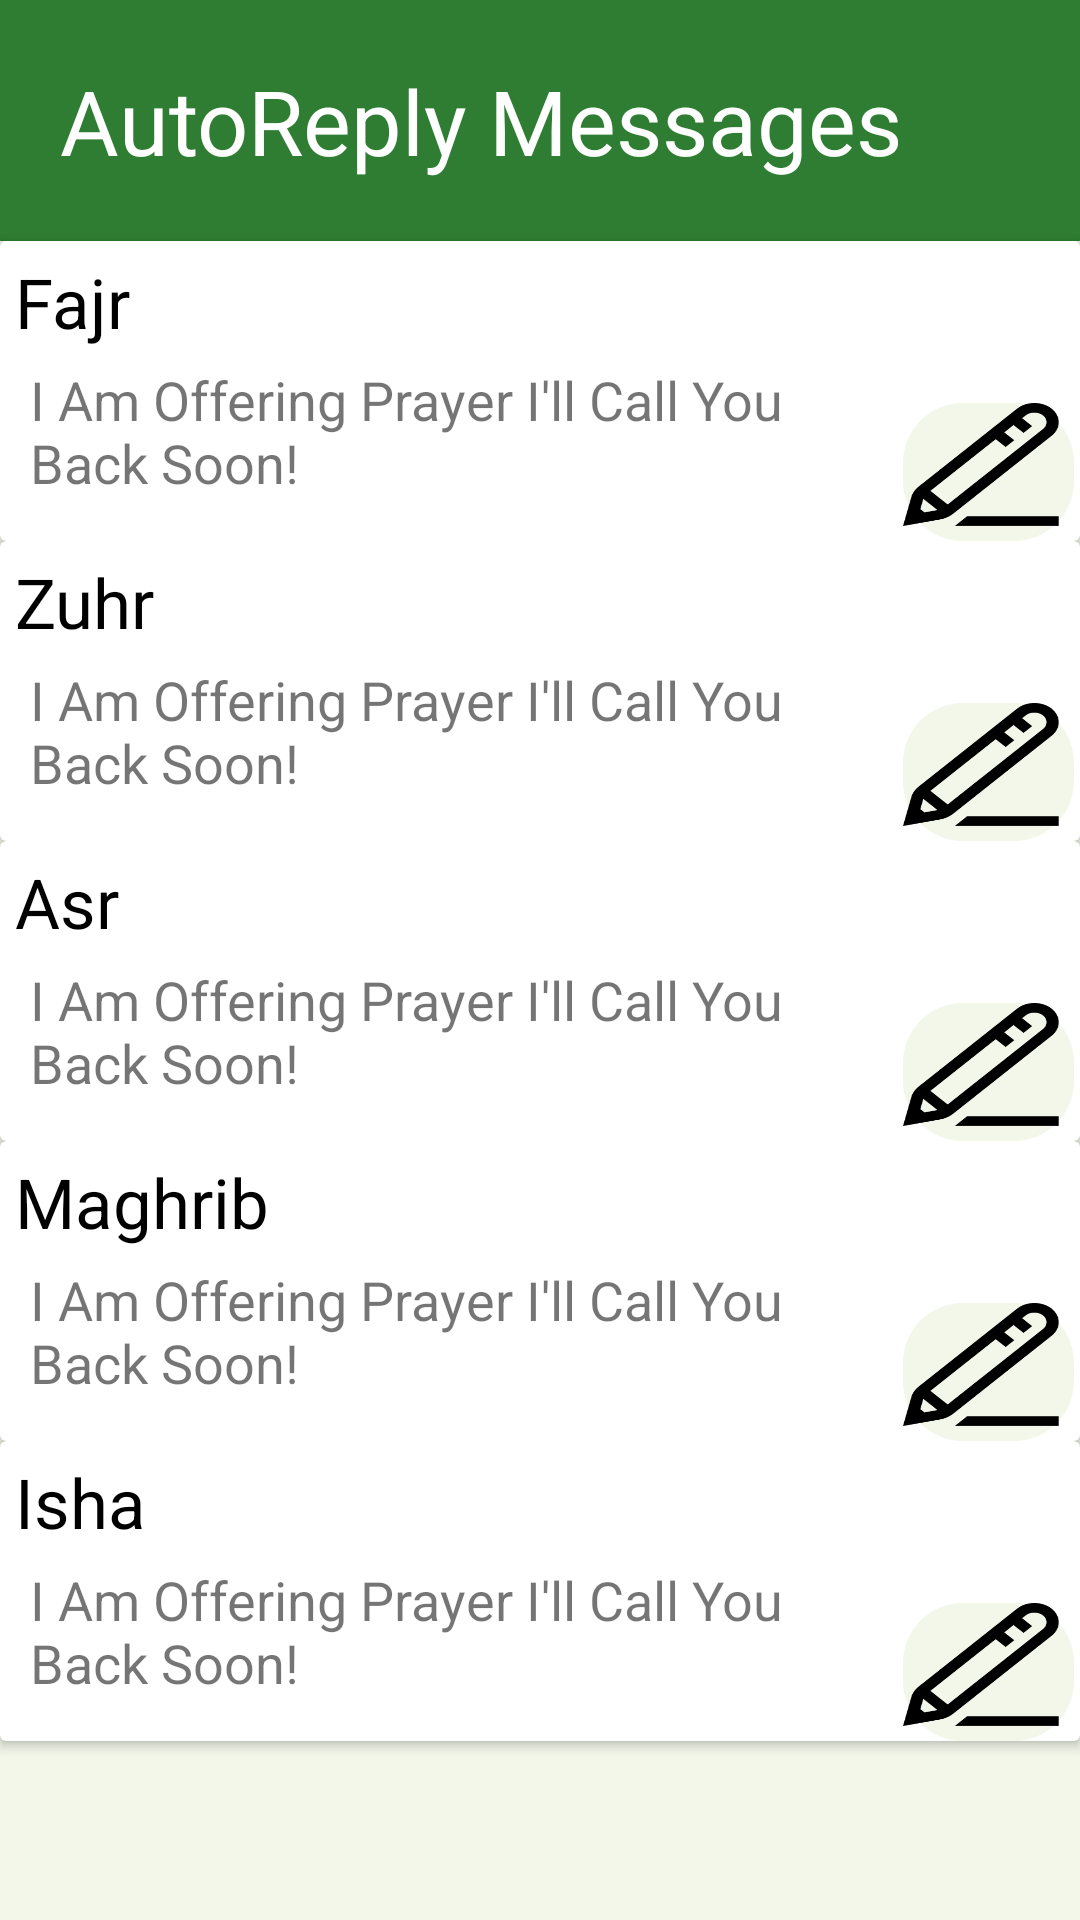

The Android layout XML behind this screen, and the referenced resources:
<!-- AndroidManifest.xml: application theme AppTheme -->
<!-- res/layout/activity_auto_reply__messages.xml -->
<?xml version="1.0" encoding="utf-8"?>
<RelativeLayout xmlns:android="http://schemas.android.com/apk/res/android"
    xmlns:app="http://schemas.android.com/apk/res-auto"
    xmlns:tools="http://schemas.android.com/tools"
    android:layout_width="match_parent"
    android:layout_height="match_parent"
    tools:context=".AutoReply_Messages"
    android:background="#F2F7EA"

    >

    <TextView
        android:id="@+id/titlebar"
        android:layout_width="match_parent"
        android:layout_height="wrap_content"
        android:background="#2e7d32"
        android:padding="20sp"
        android:text="@string/autoreplymessages"
        android:textAlignment="viewStart"
        android:textColor="#ffffff"
        android:textSize="30sp"
        android:drawableStart="@drawable/ic_arrow_back_black_24dp"
/>
    <androidx.cardview.widget.CardView
        android:layout_width="match_parent"
        android:layout_height="100dp"
        android:padding="8dp"
        android:id="@+id/cardview1"
        android:layout_below="@+id/titlebar"
        >
        <RelativeLayout
            android:layout_width="wrap_content"
            android:layout_height="wrap_content"
            >
            <TextView
                android:layout_width="wrap_content"
                android:layout_height="wrap_content"
                android:text="@string/prayer_fajr"
                android:padding="5dp"
                android:textSize="23sp"
                android:textColor="#000000"
                android:id="@+id/listitem_fajr"
                android:paddingLeft="10dp"

                />
            <TextView
                android:layout_width="300dp"
                android:layout_height="wrap_content"
                android:text="I Am Offering Prayer I'll Call You Back Soon!"
                android:layout_below="@+id/listitem_fajr"
                android:paddingLeft="10dp"
                android:textSize="18sp"
                android:id="@+id/fajr_message"

                />

            <ImageButton
                android:layout_width="57dp"
                android:layout_height="46dp"
                android:layout_alignParentEnd="true"
                android:layout_alignParentBottom="true"
                android:layout_marginEnd="2dp"
                android:layout_marginBottom="14dp"
                android:background="@drawable/circle_button"
                android:paddingRight="5dp"
                android:paddingBottom="5dp"
                android:scaleType="fitXY"

                android:src="@drawable/pencil" />

        </RelativeLayout>
    </androidx.cardview.widget.CardView>
    <androidx.cardview.widget.CardView
        android:id="@+id/cardview2"
        android:layout_width="match_parent"
        android:layout_height="100dp"
        android:padding="8dp"
        android:layout_below="@+id/cardview1"

        >
        <RelativeLayout
            android:layout_width="wrap_content"
            android:layout_height="wrap_content"
            >
            <TextView
                android:layout_width="wrap_content"
                android:layout_height="wrap_content"
                android:text="@string/prayer_Zuhr"
                android:padding="5dp"
                android:textSize="23sp"
                android:textColor="#000000"
                android:id="@+id/listitem_zuhr"
                android:paddingLeft="10dp"

                />
            <TextView
                android:layout_width="300dp"
                android:layout_height="wrap_content"
                android:text="I Am Offering Prayer I'll Call You Back Soon!"
                android:layout_below="@+id/listitem_zuhr"
                android:paddingLeft="10dp"
                android:textSize="18sp"
                android:id="@+id/zuhr_message"

                />

            <ImageButton
                android:layout_width="57dp"
                android:layout_height="46dp"
                android:layout_alignParentEnd="true"
                android:layout_alignParentBottom="true"
                android:layout_marginEnd="2dp"
                android:layout_marginBottom="14dp"
                android:background="@drawable/circle_button"
                android:paddingRight="5dp"
                android:paddingBottom="5dp"
                android:scaleType="fitXY"

                android:src="@drawable/pencil" />

        </RelativeLayout>
    </androidx.cardview.widget.CardView>

    <androidx.cardview.widget.CardView
        android:layout_width="match_parent"
        android:layout_height="100dp"
        android:padding="8dp"
        android:id="@+id/cardview3"
        android:layout_below="@+id/cardview2"

        >
        <RelativeLayout
            android:layout_width="wrap_content"
            android:layout_height="wrap_content"
            >
            <TextView
                android:layout_width="wrap_content"
                android:layout_height="wrap_content"
                android:text="@string/prayer_Asr"
                android:padding="5dp"
                android:textSize="23sp"
                android:textColor="#000000"
                android:id="@+id/listitem_asr"
                android:paddingLeft="10dp"

                />
            <TextView
                android:layout_width="300dp"
                android:layout_height="wrap_content"
                android:text="I Am Offering Prayer I'll Call You Back Soon!"
                android:layout_below="@+id/listitem_asr"
                android:paddingLeft="10dp"
                android:textSize="18sp"
                android:id="@+id/asr_message"

                />

            <ImageButton
                android:layout_width="57dp"
                android:layout_height="46dp"
                android:layout_alignParentEnd="true"
                android:layout_alignParentBottom="true"
                android:layout_marginEnd="2dp"
                android:layout_marginBottom="14dp"
                android:background="@drawable/circle_button"
                android:paddingRight="5dp"
                android:paddingBottom="5dp"
                android:scaleType="fitXY"

                android:src="@drawable/pencil" />

        </RelativeLayout>
    </androidx.cardview.widget.CardView>


    <androidx.cardview.widget.CardView
        android:layout_width="match_parent"
        android:layout_height="100dp"
        android:padding="8dp"
        android:id="@+id/cardview4"
        android:layout_below="@+id/cardview3"

        >
    <RelativeLayout
        android:layout_width="wrap_content"
        android:layout_height="wrap_content"
        >
        <TextView
            android:layout_width="wrap_content"
            android:layout_height="wrap_content"
            android:text="@string/prayer_Maghrib"
            android:padding="5dp"
            android:textSize="23sp"
            android:textColor="#000000"
            android:id="@+id/listitem_maghrib"
            android:paddingLeft="10dp"

            />
        <TextView
            android:layout_width="300dp"
            android:layout_height="wrap_content"
            android:text="I Am Offering Prayer I'll Call You Back Soon!"
            android:layout_below="@+id/listitem_maghrib"
            android:paddingLeft="10dp"
            android:textSize="18sp"
            android:id="@+id/maghrib_message"

            />

        <ImageButton
            android:layout_width="57dp"
            android:layout_height="46dp"
            android:layout_alignParentEnd="true"
            android:layout_alignParentBottom="true"
            android:layout_marginEnd="2dp"
            android:layout_marginBottom="14dp"
            android:background="@drawable/circle_button"
            android:paddingRight="5dp"
            android:paddingBottom="5dp"
            android:scaleType="fitXY"

            android:src="@drawable/pencil" />
    </RelativeLayout>
    </androidx.cardview.widget.CardView>
    <androidx.cardview.widget.CardView
        android:layout_width="match_parent"
        android:layout_height="100dp"
        android:padding="8dp"
        android:id="@+id/cardview5"
        android:layout_below="@+id/cardview4"

        >
        <RelativeLayout
            android:layout_width="wrap_content"
            android:layout_height="wrap_content"
            >
            <TextView
                android:layout_width="wrap_content"
                android:layout_height="wrap_content"
                android:text="@string/prayer_Isha"
                android:padding="5dp"
                android:textSize="23sp"
                android:textColor="#000000"
                android:id="@+id/listitem_isha"
                android:paddingLeft="10dp"

                />
            <TextView
                android:layout_width="300dp"
                android:layout_height="wrap_content"
                android:text="I Am Offering Prayer I'll Call You Back Soon!"
                android:layout_below="@+id/listitem_isha"
                android:paddingLeft="10dp"
                android:textSize="18sp"
                android:id="@+id/isha_message"

                />

            <ImageButton
                android:layout_width="57dp"
                android:layout_height="46dp"
                android:layout_alignParentEnd="true"
                android:layout_alignParentBottom="true"
                android:layout_marginEnd="2dp"
                android:layout_marginBottom="14dp"
                android:background="@drawable/circle_button"
                android:paddingRight="5dp"
                android:paddingBottom="5dp"
                android:scaleType="fitXY"

                android:src="@drawable/pencil" />
        </RelativeLayout>
    </androidx.cardview.widget.CardView>



    </RelativeLayout>
<!-- resources referenced by this layout -->
<resources>
  <!-- drawable circle_button (drawable) -->
  <?xml version="1.0" encoding="utf-8"?>
  <shape xmlns:android="http://schemas.android.com/apk/res/android"
      android:shape="rectangle">
      <solid android:color="#F2F7EA" />
  
      <size android:height="20dp" android:width="20dp"/>
      <corners android:radius="20dp"/>
  </shape>
  <!-- drawable pencil: png bitmap (drawable, 4056 bytes) -->
  <string name="autoreplymessages">AutoReply Messages</string>
  <string name="prayer_Asr">Asr</string>
  <string name="prayer_Isha">Isha</string>
  <string name="prayer_Maghrib">Maghrib</string>
  <string name="prayer_Zuhr">Zuhr</string>
  <string name="prayer_fajr">Fajr</string>
  <style name="AppTheme" parent="Theme.AppCompat.Light.NoActionBar">
          
          <item name="colorPrimary">@color/colorPrimary</item>
          <item name="colorPrimaryDark">@color/colorPrimaryDark</item>
          <item name="colorAccent">@color/colorAccent</item>
      </style>
  <!-- not gathered from this repository: default colours our renderer supplied (Android Studio template values) -->
  <color name="colorPrimary">#FF6200EE</color>
  <color name="colorPrimaryDark">#FF3700B3</color>
  <color name="colorAccent">#FF03DAC5</color>
</resources>
